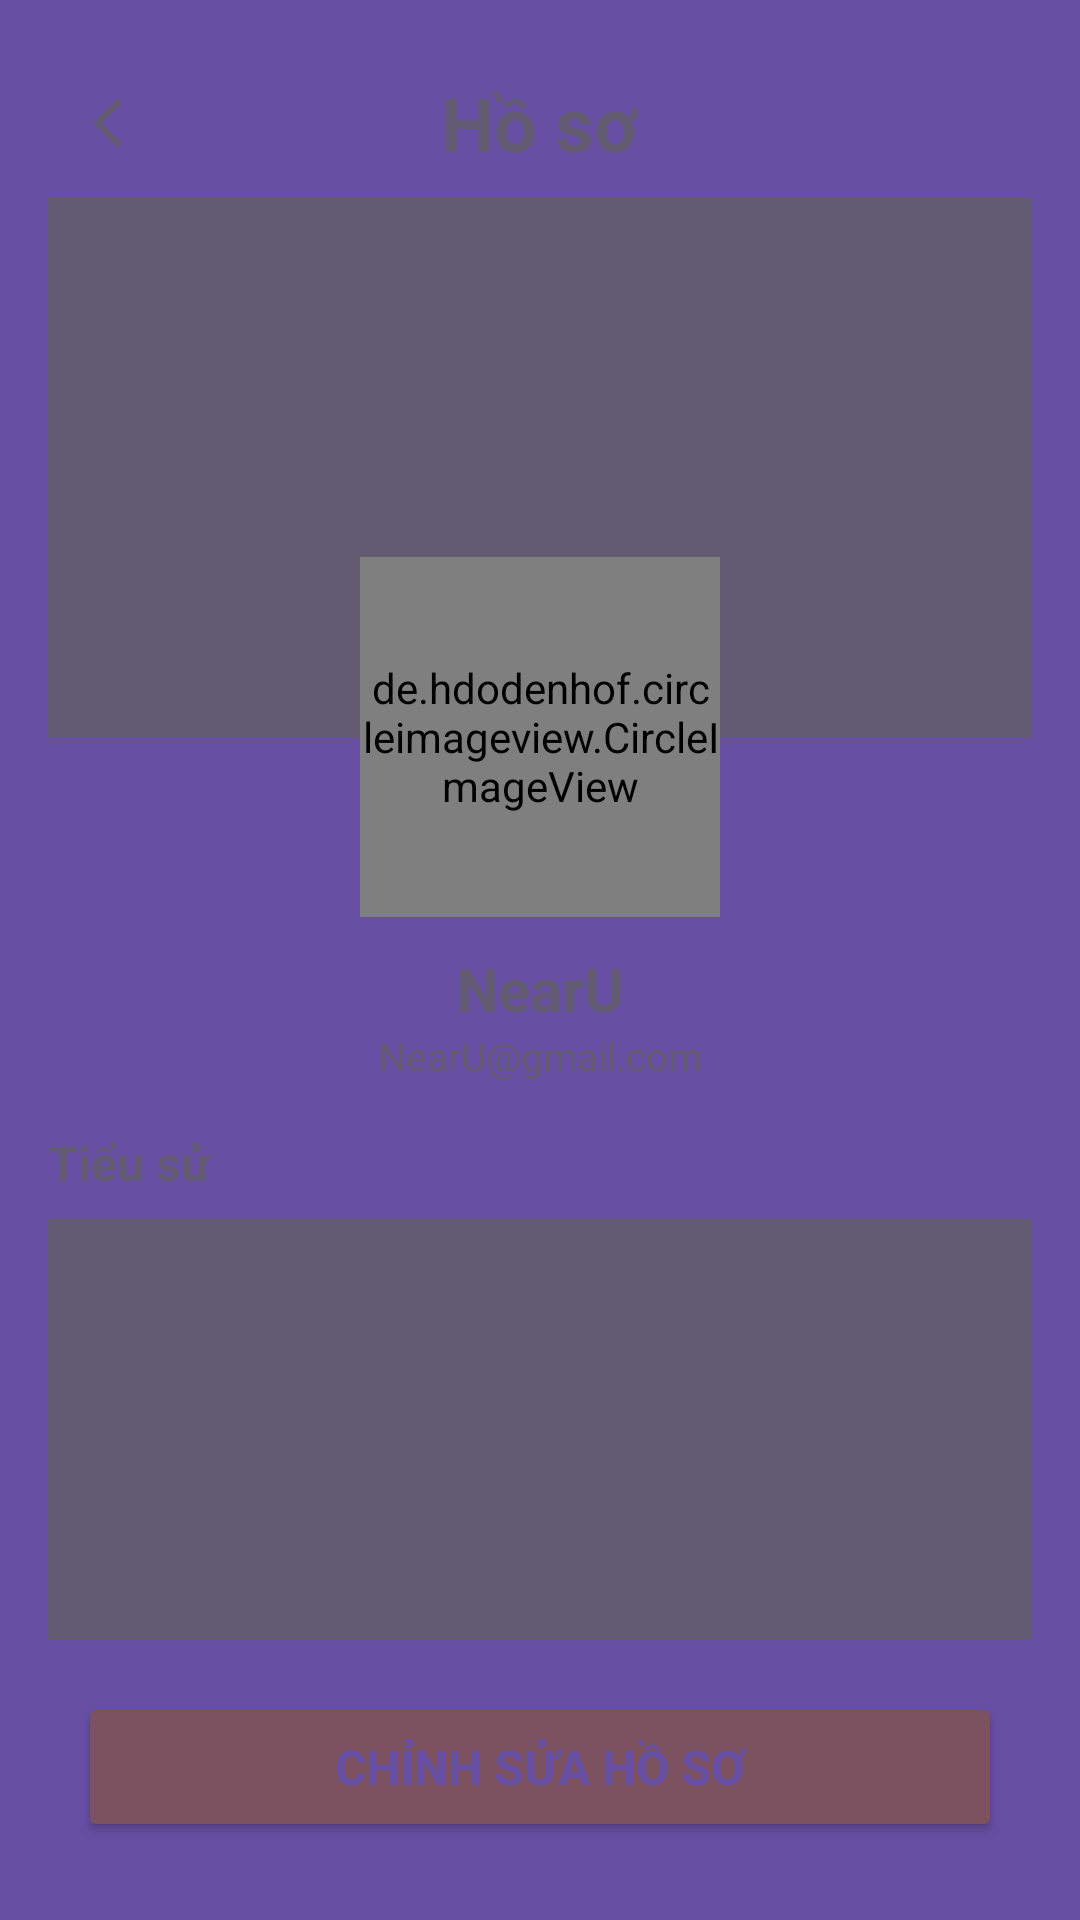

Reconstruct the res/layout file that produces this screen, plus the resources it refers to.
<!-- AndroidManifest.xml: application theme Theme.NearU -->
<!-- res/layout/activity_profile.xml -->
<?xml version="1.0" encoding="utf-8"?>
<RelativeLayout xmlns:android="http://schemas.android.com/apk/res/android"
    xmlns:app="http://schemas.android.com/apk/res-auto"
    android:layout_width="match_parent"
    android:layout_height="match_parent"
    android:background="?attr/colorPrimary"
    android:padding="16dp">

    <RelativeLayout
        android:id="@+id/header"
        android:layout_width="match_parent"
        android:layout_height="wrap_content">

        <ImageView
            android:id="@+id/btnBack"
            android:layout_width="50dp"
            android:layout_height="50dp"
            android:focusable="true"
            android:src="@drawable/ic_btn_back"
            android:padding="15dp"
            android:clickable="true" />

        <TextView
            android:layout_width="wrap_content"
            android:layout_height="wrap_content"
            android:text="Hồ sơ"
            android:layout_centerInParent="true"
            android:textStyle="bold"
            android:textColor="?attr/colorAccent"
            android:textSize="25sp" />

    </RelativeLayout>

    <ScrollView
        android:layout_width="match_parent"
        android:layout_height="wrap_content"
        android:layout_below="@id/header" >

        <LinearLayout
            android:orientation="vertical"
            android:layout_width="match_parent"
            android:layout_height="wrap_content"
            android:clipChildren="false"
            android:clipToPadding="false">

            <RelativeLayout
                android:layout_width="match_parent"
                android:layout_height="180dp"
                android:clipChildren="false">

                <ImageView
                    android:id="@+id/userCover"
                    android:layout_width="match_parent"
                    android:layout_height="match_parent"
                    android:scaleType="centerCrop"
                    android:background="?attr/colorSecondary" />

                <de.hdodenhof.circleimageview.CircleImageView
                    android:id="@+id/userAvatar"
                    android:layout_width="120dp"
                    android:layout_height="120dp"
                    android:layout_alignParentBottom="true"
                    android:layout_centerHorizontal="true"
                    android:layout_marginBottom="-60dp"
                    android:src="@drawable/default_avatar"
                    android:scaleType="centerCrop" />
            </RelativeLayout>

            <View
                android:layout_width="match_parent"
                android:layout_height="60dp" />

            <LinearLayout
                android:layout_width="wrap_content"
                android:layout_height="wrap_content"
                android:layout_gravity="center"
                android:orientation="horizontal"
                android:gravity="center"
                android:layout_marginTop="10dp">

                <TextView
                    android:id="@+id/userName"
                    android:layout_width="wrap_content"
                    android:layout_height="wrap_content"
                    android:text="NearU"
                    android:textSize="20sp"
                    android:textColor="?attr/colorAccent"
                    android:textStyle="bold"/>

                <ImageView
                    android:id="@+id/imgGender"
                    android:layout_width="20dp"
                    android:layout_height="20dp"
                    android:layout_marginStart="6dp"
                    android:visibility="gone"/>
            </LinearLayout>

            <TextView
                android:id="@+id/userEmail"
                android:layout_width="wrap_content"
                android:layout_height="wrap_content"
                android:layout_gravity="center"
                android:text="NearU@gmail.com"
                android:textColor="?attr/colorAccent"
                android:textSize="13sp" />

            <TextView
                android:layout_width="wrap_content"
                android:layout_height="wrap_content"
                android:layout_marginTop="16dp"
                android:text="Tiểu sử"
                android:textStyle="bold"
                android:textColor="?attr/colorAccent"
                android:textSize="16sp"/>

            <TextView
                android:id="@+id/userBio"
                android:layout_width="match_parent"
                android:layout_height="140dp"
                android:layout_marginTop="8dp"
                android:padding="10dp"
                android:textSize="13sp"
                android:text="Chưa có tiểu sử"
                android:textColor="?attr/colorAccent"
                android:background="?attr/colorSecondary" />

        </LinearLayout>
    </ScrollView>

    <Button
        android:id="@+id/btnEditProfile"
        android:layout_width="match_parent"
        android:layout_height="50dp"
        android:layout_alignParentBottom="true"
        android:text="Chỉnh sửa hồ sơ"
        android:backgroundTint="?attr/colorTertiary"
        android:textColor="?attr/colorPrimary"
        android:textStyle="bold"
        android:textSize="16sp"
        android:layout_margin="10dp" />

</RelativeLayout>
<!-- resources referenced by this layout -->
<resources>
  <!-- drawable default_avatar: png bitmap (drawable, 50600 bytes) -->
  <!-- drawable ic_btn_back (drawable) -->
  <vector xmlns:android="http://schemas.android.com/apk/res/android" android:autoMirrored="true" android:height="24dp" android:viewportHeight="960" android:viewportWidth="960" android:width="24dp">
        
      <path android:fillColor="?attr/colorAccent" android:pathData="M400,880L0,480L400,80L471,151L142,480L471,809L400,880Z"/>
      
  </vector>
  <style name="Theme.NearU" parent="Base.Theme.NearU" />
  <style name="Base.Theme.NearU" parent="Theme.Material3.DayNight.NoActionBar">
          
          
      </style>
</resources>
